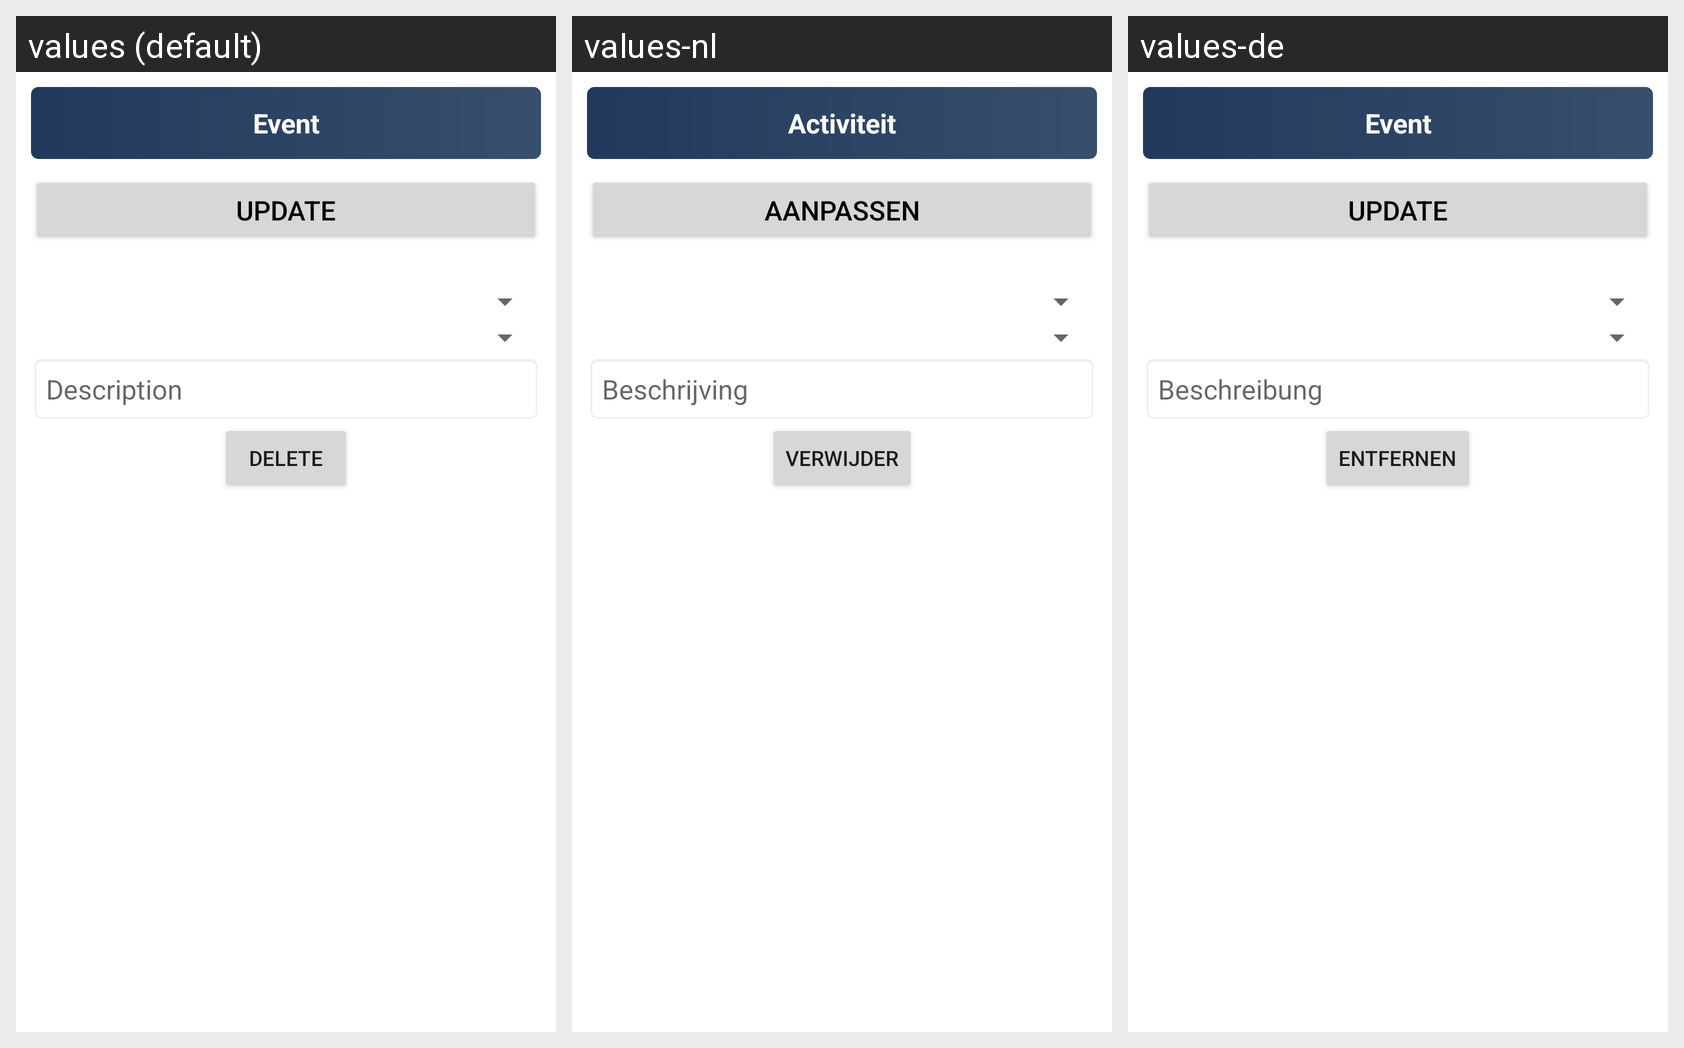

Translations of the strings shown on this Android screen, per locale in the grid:
Android screen res/layout/show_add_exercise_event.xml rendered under 3 locales, left to right: values (default), values-nl, values-de. Device: Nexus 5 (rendered at 1080×1920; each locale shown at half size, 540×960, under a caption strip naming it); theme Theme.MaterialComponents.DayNight.NoActionBar.
Strings drawn on this screen, with the default value and each locale's value (text and hints the layout hard-codes appear in the picture but are not listed):

titelAddExercise
  values: Event
  values-nl: Activiteit
  values-de: Event

update
  values: Update
  values-nl: Aanpassen
  values-de: Update

description
  values: Description
  values-nl: Beschrijving
  values-de: Beschreibung

delete
  values: Delete
  values-nl: verwijder
  values-de: Entfernen
